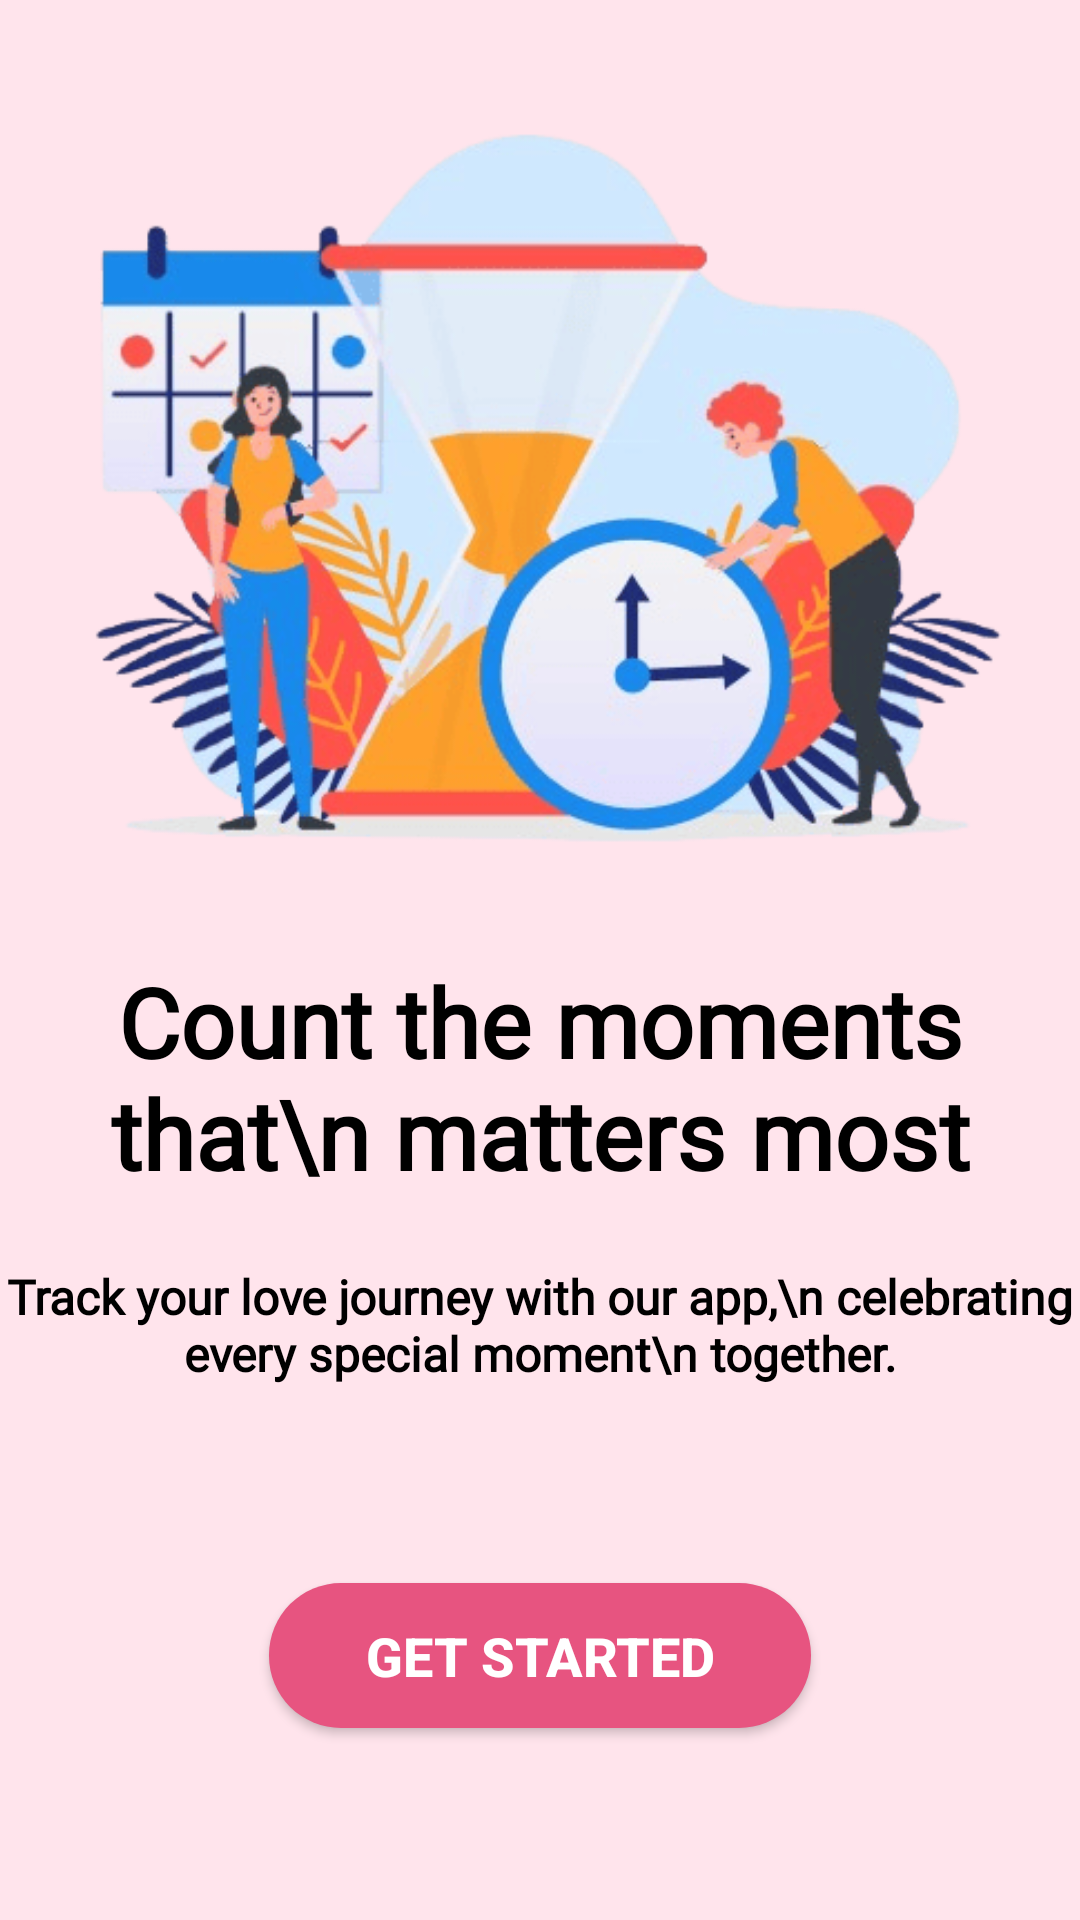

Here is an Android app screen rendered from its layout file. Give the layout XML and the strings, colors and styles it references.
<!-- AndroidManifest.xml: application theme Theme.LoveTimer -->
<!-- res/layout/activity_on_boarding_screen1.xml -->
<?xml version="1.0" encoding="utf-8"?>
<androidx.constraintlayout.widget.ConstraintLayout xmlns:android="http://schemas.android.com/apk/res/android"
    xmlns:app="http://schemas.android.com/apk/res-auto"
    xmlns:tools="http://schemas.android.com/tools"
    android:id="@+id/main"
    android:layout_width="match_parent"
    android:layout_height="match_parent"
    android:background="@color/light_pink"
    tools:context=".onboarding.OnBoarding_Screen1">


    <ImageView
        android:id="@+id/imageView"
        android:layout_width="356dp"
        android:layout_height="303dp"
        android:layout_marginTop="16dp"
        android:scaleType="centerCrop"
        android:src="@drawable/onboarding1"
        app:layout_constraintEnd_toEndOf="parent"
        app:layout_constraintHorizontal_bias="0.49"
        app:layout_constraintStart_toStartOf="parent"
        app:layout_constraintTop_toTopOf="parent" />

    <TextView
        android:id="@+id/textView"
        android:layout_width="wrap_content"
        android:layout_height="wrap_content"
        android:fontFamily="@font/agbalumo"
        android:text="Count the moments that\n matters most"
        android:textAlignment="center"
        android:textColor="@color/black"
        android:textSize="32sp"
        android:textStyle="bold"
        app:layout_constraintEnd_toEndOf="parent"
        app:layout_constraintStart_toStartOf="parent"
        app:layout_constraintTop_toBottomOf="@+id/imageView" />

    <TextView
        android:id="@+id/textView2"
        android:layout_width="wrap_content"
        android:layout_height="wrap_content"
        android:layout_marginTop="22dp"
        android:fontFamily="@font/adamina"
        android:textColor="@color/black"
        android:text="Track your love journey with our app,\n celebrating every special moment\n together."
        android:textAlignment="center"
        android:textSize="16sp"
        android:textStyle="bold"
        app:layout_constraintEnd_toEndOf="parent"
        app:layout_constraintStart_toStartOf="parent"
        app:layout_constraintTop_toBottomOf="@+id/textView" />

    <androidx.appcompat.widget.AppCompatButton
        android:id="@+id/button1"
        android:layout_width="wrap_content"
        android:layout_height="wrap_content"
        android:background="@drawable/rounded_dark_pink_button"
        android:drawableEnd="@drawable/ic_arrow"
        android:layout_marginBottom="64dp"
        android:drawablePadding="8dp"
        android:drawableTint="@color/white"
        android:elevation="8dp"
        android:paddingLeft="32dp"
        android:paddingTop="12dp"
        android:paddingRight="32dp"
        android:paddingBottom="12dp"
        android:text="Get Started"
        android:textColor="@color/white"
        android:textSize="18sp"
        android:textStyle="bold"
        app:layout_constraintBottom_toBottomOf="parent"
        app:layout_constraintEnd_toEndOf="parent"
        app:layout_constraintStart_toStartOf="parent" />


</androidx.constraintlayout.widget.ConstraintLayout>
<!-- resources referenced by this layout -->
<resources>
  <color name="black">#FF000000</color>
  <color name="light_pink">#FFE4EC</color>
  <color name="white">#FFFFFFFF</color>
  <!-- drawable onboarding1: png bitmap (drawable, 43258 bytes) -->
  <!-- drawable rounded_dark_pink_button (drawable) -->
  <?xml version="1.0" encoding="utf-8"?>
  <shape xmlns:android="http://schemas.android.com/apk/res/android">
      <solid android:color="#E75480"/> 
      <corners android:radius="24dp"/>
      <padding
          android:left="8dp"
          android:top="8dp"
          android:right="8dp"
          android:bottom="8dp"/>
      <size android:minHeight="48dp"/>
  
  </shape>
  <style name="Theme.LoveTimer" parent="Base.Theme.LoveTimer" />
  <style name="Base.Theme.LoveTimer" parent="Theme.Material3.DayNight.NoActionBar">
          
          
      </style>
</resources>
